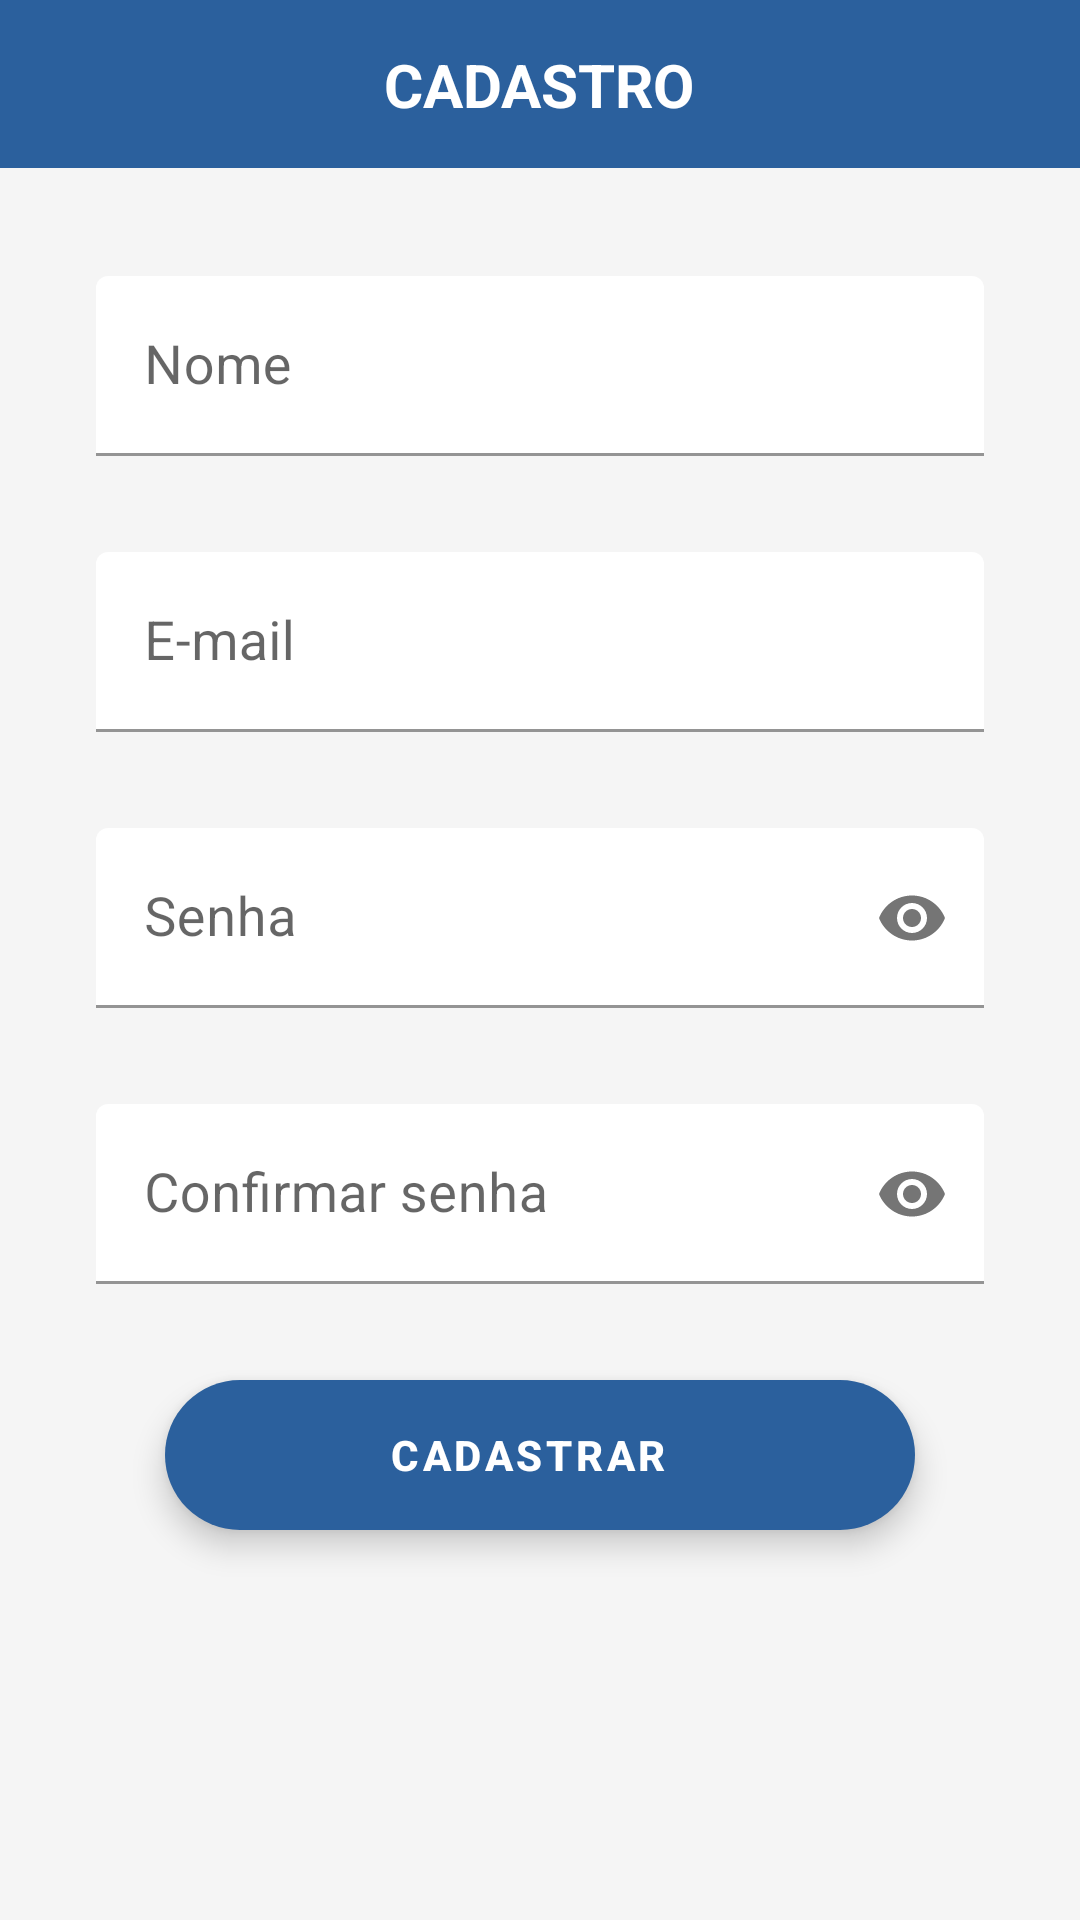

Reconstruct the res/layout file that produces this screen, plus the resources it refers to.
<!-- AndroidManifest.xml: application theme Theme.OnShop -->
<!-- res/layout/cadastro_fragment.xml -->
<?xml version="1.0" encoding="utf-8"?>
<androidx.constraintlayout.widget.ConstraintLayout xmlns:android="http://schemas.android.com/apk/res/android"
    xmlns:app="http://schemas.android.com/apk/res-auto"
    xmlns:tools="http://schemas.android.com/tools"
    android:layout_width="match_parent"
    android:layout_height="match_parent"
    android:background="@color/whiteOnShop">

    <com.google.android.material.textfield.TextInputLayout
        android:id="@+id/textInputLayout"
        android:layout_width="match_parent"
        android:layout_height="60dp"
        android:layout_marginStart="32dp"
        android:layout_marginTop="36dp"
        android:layout_marginEnd="32dp"
        android:hint="Nome"
        app:endIconMode="clear_text"
        app:layout_constraintEnd_toEndOf="parent"
        app:layout_constraintStart_toStartOf="parent"
        app:layout_constraintTop_toBottomOf="@+id/toolbar_cadastro">

        <com.google.android.material.textfield.TextInputEditText
            android:layout_width="match_parent"
            android:layout_height="60dp"
            android:backgroundTint="#FFFFFF"
            android:textSize="18sp" />
    </com.google.android.material.textfield.TextInputLayout>

    <com.google.android.material.textfield.TextInputLayout
        android:id="@+id/textInputLayout2"
        android:layout_width="0dp"
        android:layout_height="60dp"
        android:layout_marginTop="32dp"
        android:hint="E-mail"
        app:endIconMode="clear_text"
        app:layout_constraintEnd_toEndOf="@+id/textInputLayout"
        app:layout_constraintStart_toStartOf="@+id/textInputLayout"
        app:layout_constraintTop_toBottomOf="@+id/textInputLayout">

        <com.google.android.material.textfield.TextInputEditText
            android:layout_width="match_parent"
            android:layout_height="60dp"
            android:backgroundTint="#FFFFFF"
            android:textSize="18sp" />
    </com.google.android.material.textfield.TextInputLayout>

    <com.google.android.material.textfield.TextInputEditText
        android:layout_width="match_parent"
        android:layout_height="60dp"
        android:backgroundTint="#FFFFFF"
        android:inputType="textPassword"
        android:textSize="20sp">

    </com.google.android.material.textfield.TextInputEditText>

    <com.google.android.material.textfield.TextInputLayout
        android:id="@+id/textInputLayout3"
        android:layout_width="0dp"
        android:layout_height="60dp"
        android:layout_marginTop="32dp"
        android:hint="Senha"
        app:endIconMode="password_toggle"
        app:layout_constraintEnd_toEndOf="@+id/textInputLayout2"
        app:layout_constraintStart_toStartOf="@+id/textInputLayout2"
        app:layout_constraintTop_toBottomOf="@+id/textInputLayout2">

        <com.google.android.material.textfield.TextInputEditText
            android:layout_width="match_parent"
            android:layout_height="60dp"
            android:backgroundTint="#FFFFFF"
            android:inputType="textPassword"
            android:textSize="18sp">

        </com.google.android.material.textfield.TextInputEditText>
    </com.google.android.material.textfield.TextInputLayout>

    <com.google.android.material.textfield.TextInputLayout
        android:id="@+id/textInputLayout4"
        android:layout_width="0dp"
        android:layout_height="60dp"
        android:layout_marginTop="32dp"
        android:hint="Confirmar senha"
        app:endIconMode="password_toggle"
        app:layout_constraintEnd_toEndOf="@+id/textInputLayout3"
        app:layout_constraintStart_toStartOf="@+id/textInputLayout3"
        app:layout_constraintTop_toBottomOf="@+id/textInputLayout3">

        <com.google.android.material.textfield.TextInputEditText
            android:layout_width="match_parent"
            android:layout_height="60dp"
            android:backgroundTint="#FFFFFF"
            android:inputType="textPassword"
            android:textSize="18sp">

        </com.google.android.material.textfield.TextInputEditText>

    </com.google.android.material.textfield.TextInputLayout>

    <com.google.android.material.floatingactionbutton.ExtendedFloatingActionButton
        android:id="@+id/bt_cadastrar"
        android:layout_width="250dp"
        android:layout_height="50dp"
        android:layout_marginTop="32dp"
        android:text="CADASTRAR"
        android:textAlignment="center"
        android:textColor="@color/white"
        android:textSize="14sp"
        android:textStyle="bold"
        app:layout_constraintEnd_toEndOf="@+id/textInputLayout4"
        app:layout_constraintStart_toStartOf="@+id/textInputLayout4"
        app:layout_constraintTop_toBottomOf="@+id/textInputLayout4" />

    <androidx.appcompat.widget.Toolbar
        android:id="@+id/toolbar_cadastro"
        android:layout_width="409dp"
        android:layout_height="wrap_content"
        android:background="?attr/colorPrimary"
        android:minHeight="?attr/actionBarSize"
        android:theme="?attr/actionBarTheme"
        app:layout_constraintEnd_toEndOf="parent"
        app:layout_constraintStart_toStartOf="parent"
        app:layout_constraintTop_toTopOf="parent"
        app:navigationIcon="@drawable/arrow_back" />

    <androidx.constraintlayout.widget.ConstraintLayout
        android:layout_width="0dp"
        android:layout_height="0dp"
        app:layout_constraintBottom_toBottomOf="@+id/toolbar_cadastro"
        app:layout_constraintEnd_toEndOf="@+id/toolbar_cadastro"
        app:layout_constraintStart_toStartOf="@+id/toolbar_cadastro"
        app:layout_constraintTop_toTopOf="parent">

        <TextView
            android:id="@+id/textView5"
            android:layout_width="wrap_content"
            android:layout_height="wrap_content"
            android:text="CADASTRO"
            android:textColor="@color/white"
            android:textSize="20sp"
            android:textStyle="bold"
            app:layout_constraintBottom_toBottomOf="parent"
            app:layout_constraintEnd_toEndOf="parent"
            app:layout_constraintHorizontal_bias="0.498"
            app:layout_constraintStart_toStartOf="parent"
            app:layout_constraintTop_toTopOf="parent" />
    </androidx.constraintlayout.widget.ConstraintLayout>


</androidx.constraintlayout.widget.ConstraintLayout>
<!-- resources referenced by this layout -->
<resources>
  <color name="white">#FFFFFFFF</color>
  <color name="whiteOnShop">#f5f5f5</color>
  <style name="Theme.OnShop" parent="Theme.MaterialComponents.DayNight.DarkActionBar">
          
          <item name="colorPrimary">@color/purple_500</item>
          <item name="colorPrimaryVariant">@color/purple_700</item>
          <item name="colorOnPrimary">@color/white</item>
          
          <item name="colorSecondary">@color/teal_200</item>
          <item name="colorSecondaryVariant">@color/teal_700</item>
          <item name="colorOnSecondary">@color/black</item>
          
          <item name="android:statusBarColor" tools:targetApi="l">?attr/colorPrimaryVariant</item>
          
      </style>
  <color name="purple_500">#2b609d</color>
  <color name="purple_700">#2b609d</color>
  <color name="teal_200">#2b609d</color>
  <color name="teal_700">#FF018786</color>
  <color name="black">#FF000000</color>
</resources>
